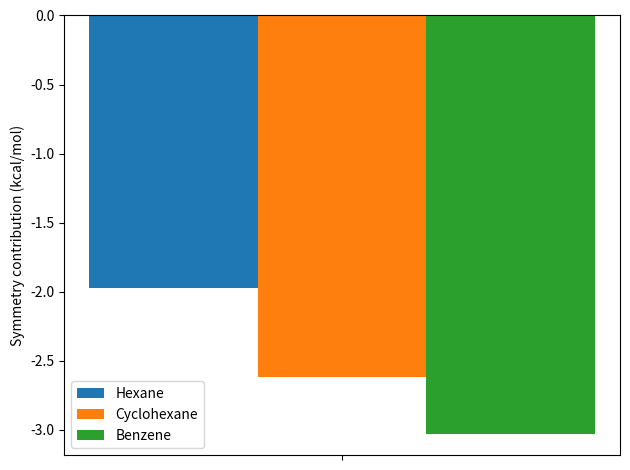

The script that saved this image:
#%%
import matplotlib.pyplot as plt
import numpy as np
import scipy.stats as stats


lstRelevantColumns = [1,3,5,7,9,11]
lstRelevantColumnsStr = ['']
lstg17 = [-1.97329]
lstg19 = [-2.62]
lstg20 = [-3.034]


x = np.arange(len(lstRelevantColumnsStr))
fig, ax = plt.subplots()

singleRun = ax.bar(x - 0.25, lstg17, 0.25, label='Hexane')
doubleRun = ax.bar(x , lstg19, 0.25, label='Cyclohexane')
quadrun = ax.bar(x + 0.25, lstg20, 0.25, label='Benzene')

ax.set_ylabel("Symmetry contribution (kcal/mol)")
ax.set_xticks(x)
ax.set_xticklabels(lstRelevantColumnsStr)
ax.legend()
fig.tight_layout()